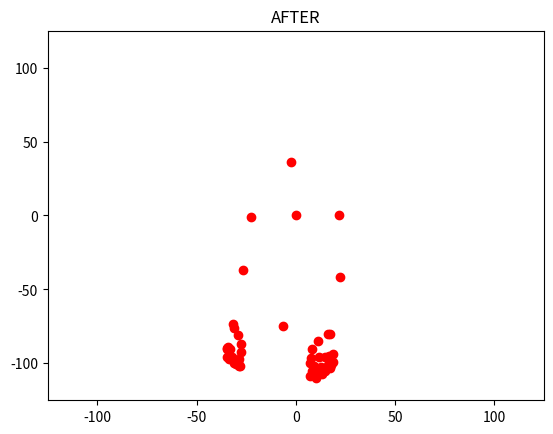

The script that saved this image:
z = {
'body' : {'nose': [977.6597, 209.47661], 'neck': [962.9873, 412.71307], 'midhip': [998.27875, 833.42194], 'rightShoulder': [839.358, 412.53613], 'rightElbow': [836.34515, 645.1577], 'rightWrist': [865.84454, 865.8559], 'leftShoulder': [1089.5183, 418.3953], 'leftElbow': [1112.9951, 621.42847], 'leftWrist': [1139.5532, 824.5737]},
'rightHand' : {'0': [871.04144, 862.4491], '1': [899.1766, 891.4918], '2': [915.5131, 921.44214], '3': [920.051, 955.0228], '4': [923.6814, 974.9897], '5': [897.3614, 950.4849], '6': [910.0676, 985.88074], '7': [915.5131, 1006.7552], '8': [921.8662, 1022.18414], '9': [879.2097, 953.20764], '10': [890.1007, 991.32623], '11': [899.1766, 1012.2007], '12': [905.52966, 1032.1676], '13': [869.22626, 948.66974], '14': [870.13385, 983.15796], '15': [879.2097, 1003.1249], '16': [887.378, 1014.92346], '17': [858.3352, 940.50146], '18': [858.3352, 970.4518], '19': [863.78076, 983.15796], '20': [866.5035, 992.2338]},
'leftHand' : {'0': [1139.1315, 841.50665], '1': [1125.7701, 867.3943], '2': [1119.0895, 901.6327], '3': [1119.0895, 934.201], '4': [1124.1, 959.2535], '5': [1150.8226, 921.67474], '6': [1147.4823, 960.92365], '7': [1133.2859, 976.7903], '8': [1119.9246, 987.64636], '9': [1158.3385, 921.67474], '10': [1152.4929, 960.92365], '11': [1138.2964, 975.9552], '12': [1123.2649, 985.1411], '13': [1158.3385, 919.1695], '14': [1157.5034, 950.06757], '15': [1139.1315, 968.43945], '16': [1126.6052, 975.9552], '17': [1154.1631, 913.32385], '18': [1153.328, 945.05707], '19': [1143.3069, 953.4079], '20': [1133.2859, 961.7587]}
}
import matplotlib.pyplot as plt
import math
import copy

width = 250
height = 250
# Finding the percentage of the length of each part of the arm
i = z
# if 0 not in [	
# 				i['body']['neck'][0],i['body']['neck'][1],
# 				i['body']['rightShoulder'][0],i['body']['rightElbow'][0],i['body']['rightWrist'][0],i['rightHand']['0'][0],i['rightHand']['9'][0],i['rightHand']['10'][0],i['rightHand']['11'][0],i['rightHand']['12'][0],
# 				i['body']['rightShoulder'][1],i['body']['rightElbow'][1],i['body']['rightWrist'][1],i['rightHand']['0'][1],i['rightHand']['9'][1],i['rightHand']['10'][1],i['rightHand']['11'][1],i['rightHand']['12'][1]
# 			]:
# 	gotBasis= True
# 	neckToShoulderWidth = abs(i['body']['neck'][0] - i['body']['rightShoulder'][0])
# 	neckToShoulderHeight = abs(i['body']['neck'][1] - i['body']['rightShoulder'][1])
# 	if neckToShoulderWidth == 0:
# 		neckToShoulder = neckToShoulderHeight
# 	elif neckToShoulderWidth == 0:
# 		neckToShoulder = neckToShoulderWidth
# 	else:
# 		neckToShoulder = math.sqrt(neckToShoulderWidth**2 + neckToShoulderHeight**2)
# 	shoulderToElbowWidth = abs(i['body']['rightShoulder'][0] - i['body']['rightElbow'][0])
# 	shoulderToElbowHeight = abs(i['body']['rightShoulder'][1] - i['body']['rightElbow'][1])
# 	if shoulderToElbowWidth == 0:
# 		shoulderToElbow = shoulderToElbowHeight
# 	elif shoulderToElbowHeight == 0:
# 		shoulderToElbow = shoulderToElbowWidth
# 	else:
# 		shoulderToElbow = math.sqrt( shoulderToElbowHeight**2 + shoulderToElbowWidth**2 )
# 	elbowToWristWidth = abs(i['body']['rightElbow'][0] - i['body']['rightWrist'][0])
# 	elbowToWristHeight = abs(i['body']['rightElbow'][1] - i['body']['rightWrist'][1])
# 	if elbowToWristWidth == 0:
# 		elbowToWrist = elbowToWristHeight
# 	elif elbowToWristHeight == 0:
# 		elbowToWrist = elbowToWristWidth
# 	else:
# 		elbowToWrist = math.sqrt( elbowToWristWidth**2+ elbowToWristHeight**2 )
# 	wristToHandWristWidth = abs(i['body']['rightWrist'][0] - i['rightHand']['0'][0])
# 	wristToHandWristHeight = abs(i['body']['rightWrist'][1] - i['rightHand']['0'][1])
# 	if wristToHandWristWidth == 0:
# 		wristToHandWrist = wristToHandWristHeight
# 	elif wristToHandWristHeight == 0:
# 		wristToHandWrist = wristToHandWristWidth
# 	else:
# 		wristToHandWrist = math.sqrt( wristToHandWristWidth**2 + wristToHandWristHeight**2 )
# 	HandWristToMFOneWidth = abs(i['rightHand']['0'][0] - i['rightHand']['9'][0])
# 	HandWristToMFOneHeight = abs(i['rightHand']['0'][1] - i['rightHand']['9'][1])
# 	if HandWristToMFOneWidth == 0:
# 		HandWristToMFOne = HandWristToMFOneHeight
# 	elif HandWristToMFOneHeight == 0:
# 		HandWristToMFOne = HandWristToMFOneWidth
# 	else:
# 		HandWristToMFOne = math.sqrt( HandWristToMFOneWidth**2 + HandWristToMFOneHeight**2 )
# 	MFOneToMFTwoWidth = abs(i['rightHand']['9'][0] - i['rightHand']['10'][0])
# 	MFOneToMFTwoHeight = abs(i['rightHand']['9'][1] - i['rightHand']['10'][1])
# 	if MFOneToMFTwoWidth == 0:
# 		MFOneToMFTwo = MFOneToMFTwoHeight
# 	elif MFOneToMFTwoHeight == 0:
# 		MFOneToMFTwo = MFOneToMFTwoWidth
# 	else:
# 		MFOneToMFTwo = math.sqrt( MFOneToMFTwoWidth**2+ MFOneToMFTwoHeight**2 )
# 	MFTwoToMGThreeWidth = abs(i['rightHand']['10'][0] - i['rightHand']['11'][0])
# 	MFTwoToMGThreeHeight = abs(i['rightHand']['10'][1] - i['rightHand']['11'][1])
# 	if MFTwoToMGThreeWidth == 0:
# 		MFTwoToMGThree = MFTwoToMGThreeHeight
# 	elif MFTwoToMGThreeHeight == 0:
# 		MFTwoToMGThree = MFTwoToMGThreeWidth
# 	else:
# 		MFTwoToMGThree = math.sqrt( MFTwoToMGThreeWidth**2 + MFTwoToMGThreeHeight**2 )
# 	MFThreeToMFFourWidth = abs(i['rightHand']['11'][0] - i['rightHand']['12'][0])
# 	MFThreeToMFFourHeight = abs(i['rightHand']['11'][1] - i['rightHand']['12'][1])
# 	if MFThreeToMFFourWidth == 0:
# 		MFThreeToMFFour = MFThreeToMFFourHeight
# 	elif MFThreeToMFFourHeight == 0:
# 		MFThreeToMFFour = MFThreeToMFFourWidth
# 	else:
# 		MFThreeToMFFour = math.sqrt( MFThreeToMFFourWidth**2 + MFThreeToMFFourHeight**2 )




if 0 not in 	[	
				i['body']['neck'][0],i['body']['neck'][1],
				i['body']['leftShoulder'][0],i['body']['leftElbow'][0],i['body']['leftWrist'][0],i['leftHand']['0'][0],i['leftHand']['9'][0],i['leftHand']['10'][0],i['leftHand']['11'][0],i['leftHand']['12'][0],
				i['body']['leftShoulder'][1],i['body']['leftElbow'][1],i['body']['leftWrist'][1],i['leftHand']['0'][1],i['leftHand']['9'][1],i['leftHand']['10'][1],i['leftHand']['11'][1],i['leftHand']['12'][1]
				]:
	shouldSelected = 'leftShoulder'
	gotBasis= True
	neckToShoulderWidth = round(abs(i['body']['neck'][0] - i['body']['leftShoulder'][0]),2)
	neckToShoulderHeight = round(abs(i['body']['neck'][1] - i['body']['leftShoulder'][1]),2)
	if neckToShoulderWidth == 0:
		neckToShoulder = round( neckToShoulderHeight,2)
	elif neckToShoulderWidth == 0:
		neckToShoulder = round(neckToShoulderWidth,2)
	else:
		neckToShoulder = round(math.sqrt(neckToShoulderWidth**2 + neckToShoulderHeight**2),2)
	shoulderToElbowWidth = round(abs(i['body']['leftShoulder'][0] - i['body']['leftElbow'][0]),2)
	shoulderToElbowHeight = round(abs(i['body']['leftShoulder'][1] - i['body']['leftElbow'][1]),2)
	if shoulderToElbowWidth == 0:
		shoulderToElbow = round(shoulderToElbowHeight,2)
	elif shoulderToElbowHeight == 0:
		shoulderToElbow = round(shoulderToElbowWidth,2)
	else:
		shoulderToElbow = round(math.sqrt( shoulderToElbowHeight**2 + shoulderToElbowWidth**2 ),2)
	elbowToWristWidth = round(abs(i['body']['leftElbow'][0] - i['body']['leftWrist'][0]),2)
	elbowToWristHeight = round(abs(i['body']['leftElbow'][1] - i['body']['leftWrist'][1]),2)
	if elbowToWristWidth == 0:
		elbowToWrist = round(elbowToWristHeight,2)
	elif elbowToWristHeight == 0:
		elbowToWrist = round(elbowToWristWidth,2)
	else:
		elbowToWrist = round(math.sqrt( elbowToWristWidth**2 + elbowToWristHeight**2 ),2)
	wristToHandWristWidth = round(abs(i['body']['leftWrist'][0] - i['leftHand']['0'][0]),2)
	wristToHandWristHeight = round(abs(i['body']['leftWrist'][1] - i['leftHand']['0'][1]),2)
	if wristToHandWristWidth == 0:
		wristToHandWrist = round(wristToHandWristHeight,2)
	elif wristToHandWristHeight == 0:
		wristToHandWrist = round(wristToHandWristWidth,2)
	else:
		wristToHandWrist =round( math.sqrt( wristToHandWristWidth**2 + wristToHandWristHeight**2 ),2)
	HandWristToMFOneWidth = round(abs(i['leftHand']['0'][0] - i['leftHand']['9'][0]),2)
	HandWristToMFOneHeight = round(abs(i['leftHand']['0'][1] - i['leftHand']['9'][1]),2)
	if HandWristToMFOneWidth == 0:
		HandWristToMFOne = round(HandWristToMFOneHeight,2)
	elif HandWristToMFOneHeight == 0:
		HandWristToMFOne = round(HandWristToMFOneWidth,2)
	else:
		HandWristToMFOne = round(math.sqrt( HandWristToMFOneWidth**2 + HandWristToMFOneHeight**2 ),2)
	MFOneToMFTwoWidth = round(abs(i['leftHand']['9'][0] - i['leftHand']['10'][0]),2)
	MFOneToMFTwoHeight = round(abs(i['leftHand']['9'][1] - i['leftHand']['10'][1]),2)
	if MFOneToMFTwoWidth == 0:
		MFOneToMFTwo = round(MFOneToMFTwoHeight,2)
	elif MFOneToMFTwoHeight == 0:
		MFOneToMFTwo = round(MFOneToMFTwoWidth,2)
	else:
		MFOneToMFTwo = round(math.sqrt( MFOneToMFTwoWidth**2 + MFOneToMFTwoHeight**2 ),2)
	MFTwoToMGThreeWidth = round(abs(i['leftHand']['10'][0] - i['leftHand']['11'][0]),2)
	MFTwoToMGThreeHeight = round(abs(i['leftHand']['10'][1] - i['leftHand']['11'][1]),2)
	if MFTwoToMGThreeWidth == 0:
		MFTwoToMGThree = round(MFTwoToMGThreeHeight,2)
	elif MFTwoToMGThreeHeight == 0:
		MFTwoToMGThree = round(MFTwoToMGThreeWidth,2)
	else:
		MFTwoToMGThree = round(math.sqrt( MFTwoToMGThreeWidth**2 + MFTwoToMGThreeHeight**2 ),2)
	MFThreeToMFFourWidth = round(abs(i['leftHand']['11'][0] - i['leftHand']['12'][0]),2)
	MFThreeToMFFourHeight = round(abs(i['leftHand']['11'][1] - i['leftHand']['12'][1]),2)
	if MFThreeToMFFourWidth == 0:
		MFThreeToMFFour = round(MFThreeToMFFourHeight,2)
	elif MFThreeToMFFourHeight == 0:
		MFThreeToMFFour = round(MFThreeToMFFourWidth,2)
	else:
		MFThreeToMFFour = round(math.sqrt( MFThreeToMFFourWidth**2 + MFThreeToMFFourHeight**2 ),2)



sampX = []
sampY = []

for i in z['body']:
	# print('\''+i+'\'', end = ' ')
	# print(z['body'][i])
	sampX.append(z['body'][i][0])
	sampY.append(z['body'][i][1])
	# sampY.append(abs(z['body'][i][1] - 1300))
for i in z['leftHand']:
	# print('\''+i+'\'', end = ' ')
	# print(z['leftHand'][i])
	sampX.append(z['leftHand'][i][0])
	sampY.append(z['leftHand'][i][1])
	# sampY.append(abs(z['leftHand'][i][1] - 1300))
for i in z['rightHand']:
	# print('\''+i+'\'', end = ' ')
	# print( z['rightHand'][i])
	sampX.append(z['rightHand'][i][0])
	sampY.append(z['rightHand'][i][1])
	# sampY.append(abs( z['rightHand'][i][1] - 1300))


newPose = {}
oldPose = {}
newFormattedPose = {}
oldFormattedPose = {}
if gotBasis:
	# Do Resizing Here
	# print()
	armLength = neckToShoulder+shoulderToElbow+elbowToWrist+wristToHandWrist+HandWristToMFOne+MFOneToMFTwo+MFTwoToMGThree+MFThreeToMFFour
	# print( neckToShoulder,shoulderToElbow,elbowToWrist,wristToHandWrist,HandWristToMFOne,MFOneToMFTwo,MFTwoToMGThree,MFThreeToMFFour)
	# print("armLength = ",armLength)
	# print()

	# Get Percentages
	neckToShoulderPercent 	= round((round(neckToShoulder,2) 		/	armLength),2)
	shoulderToElbowPercent 	= round((round(shoulderToElbow,2) 		/	armLength),2)
	elbowToWristPercent 	= round((round(elbowToWrist,2) 			/	armLength),2)
	wristToHandWristPercent = round((round(wristToHandWrist,2) 		/	armLength),2)
	HandWristToMFOnePercent = round((round(HandWristToMFOne,2) 		/	armLength),2)
	MFOneToMFTwoPercent 	= round((round(MFOneToMFTwo,2) 			/	armLength),2)
	MFTwoToMGThreePercent 	= round((round(MFTwoToMGThreeWidth,2)	/	armLength),2)
	MFThreeToMFFourPercent 	= round((round(MFThreeToMFFour,2) 		/	armLength),2)


	# print(neckToShoulderPercent+shoulderToElbowPercent+elbowToWristPercent+wristToHandWristPercent+HandWristToMFOnePercent+MFOneToMFTwoPercent+MFTwoToMGThreePercent+MFThreeToMFFourPercent)
	# print("=",neckToShoulderPercent,shoulderToElbowPercent,elbowToWristPercent,wristToHandWristPercent,HandWristToMFOnePercent,MFOneToMFTwoPercent,MFTwoToMGThreePercent,MFThreeToMFFourPercent)
	# print()

	# Do Repositioning Here
	newNecktoShoulder 	= round((width/2) * neckToShoulderPercent,2)
	newShouldertoElbow 	= round((width/2) * shoulderToElbowPercent,2)
	newElbowtoWrist 	= round((width/2) * elbowToWristPercent,2)
	newWristtoHandWrist	= round((width/2) * wristToHandWristPercent,2)
	newHandWristToMFOne	= round((width/2) * HandWristToMFOnePercent,2)
	newMFOneToMFTwo		= round((width/2) * MFOneToMFTwoPercent,2)
	newMFTwoToMGThree	= round((width/2) * MFTwoToMGThreePercent,2)
	newMFThreeToMFFour	= round((width/2) * MFThreeToMFFourPercent,2)

	# print(width)
	# print(newNecktoShoulder+newShouldertoElbow+newElbowtoWrist+newWristtoHandWrist+newHandWristToMFOne+newMFOneToMFTwo+newMFTwoToMGThree+newMFThreeToMFFour)
	# print("=",newNecktoShoulder,newShouldertoElbow,newElbowtoWrist,newWristtoHandWrist,newHandWristToMFOne,newMFOneToMFTwo,newMFTwoToMGThree,newMFThreeToMFFour)
	# print()

	# create backups of original values
	
	oldPose = copy.deepcopy(z)
	newPose = copy.deepcopy(z)
	# print(oldPose)
	# print()
	# print(newPose)
	# print()

	# GUIDE ON WHAT TO DO
	# GET LENGTH OF SHORT BOTH X AND Y
	# RESIZE ACCORDING TO THE BASIS GET THE PERCENTAGE FIRST
	# 

	# neck
	oldFormattedPose['neck'] = oldPose['body']['neck']
	# neck to nose
	oldFormattedPose['nose'] = oldPose['body']['nose']
	# neck to midhip
	oldFormattedPose['midHip'] = oldPose['body']['midhip']
	# neck to rightShoulder
	oldFormattedPose['rightShoulder'] = oldPose['body']['rightShoulder']
	# 	rightElbow
	oldFormattedPose['rightElbow'] = oldPose['body']['rightElbow']
	# 		rightWrist
	oldFormattedPose['rightWrist'] = oldPose['body']['rightWrist']
	# 			rightHandHeel
	oldFormattedPose['rightHandHeel'] = oldPose['rightHand']['0']
	# 				rightLFOne
	oldFormattedPose['rightLFOne'] = oldPose['rightHand']['17']
	# 					rightLFTwo
	oldFormattedPose['rightLFTwo'] = oldPose['rightHand']['18']
	# 						rightLFThree
	oldFormattedPose['rightLFThree'] = oldPose['rightHand']['19']
	# 						 	rightLFFour
	oldFormattedPose['rightLFFour'] = oldPose['rightHand']['20']
	# 				rightRFOne
	oldFormattedPose['rightRFOne'] = oldPose['rightHand']['13']
	# 					rightRFTwo
	oldFormattedPose['rightRFTwo'] = oldPose['rightHand']['14']
	# 						rightRFThree
	oldFormattedPose['rightRFThree'] = oldPose['rightHand']['15']
	# 						 	rightRFFour
	oldFormattedPose['rightRFFour'] = oldPose['rightHand']['16']
	# 				rightMFOne
	oldFormattedPose['rightMFOne'] = oldPose['rightHand']['9']
	# 					rightMFTwo
	oldFormattedPose['rightMFTwo'] = oldPose['rightHand']['10']
	# 						rightMFThree
	oldFormattedPose['rightMFThree'] = oldPose['rightHand']['11']
	# 						 	rightMFFour
	oldFormattedPose['rightMFFour'] = oldPose['rightHand']['12']
	# 				rightPFOne
	oldFormattedPose['rightPFOne'] = oldPose['rightHand']['5']
	# 					rightPFTwo
	oldFormattedPose['rightPFTwo'] = oldPose['rightHand']['6']
	# 						rightPFThree
	oldFormattedPose['rightPFThree'] = oldPose['rightHand']['7']
	# 						 	rightPFFour
	oldFormattedPose['rightPFFour'] = oldPose['rightHand']['8']
	# 				 rightTOne
	oldFormattedPose['rightTOne'] = oldPose['rightHand']['1']
	# 					 rightTTwo
	oldFormattedPose['rightTTwo'] = oldPose['rightHand']['2']
	# 						 rightTThree
	oldFormattedPose['rightTThree'] = oldPose['rightHand']['3']
	# 						 	rightTFour
	oldFormattedPose['rightTFour'] = oldPose['rightHand']['4']
	# neck to leftShoulder
	oldFormattedPose['leftShoulder'] = oldPose['body']['leftShoulder']
	# 	leftElbow
	oldFormattedPose['leftElbow'] = oldPose['body']['leftElbow']
	# 		leftWrist
	oldFormattedPose['leftWrist'] = oldPose['body']['leftWrist']
	# 			leftHandHeel
	oldFormattedPose['leftHandHeel'] = oldPose['leftHand']['0']
	# 				leftLFOne
	oldFormattedPose['leftLFOne'] = oldPose['leftHand']['17']
	# 					leftLFTwo
	oldFormattedPose['leftLFTwo'] = oldPose['leftHand']['18']
	# 						leftLFThree
	oldFormattedPose['leftLFThree'] = oldPose['leftHand']['19']
	# 							leftLFFourA
	oldFormattedPose['leftLFFourA'] = oldPose['leftHand']['20']
	# 				leftRFOne
	oldFormattedPose['leftRFOne'] = oldPose['leftHand']['13']
	# 					leftRFTwo
	oldFormattedPose['leftRFTwo'] = oldPose['leftHand']['14']
	#						leftRFThree
	oldFormattedPose['leftRFThree'] = oldPose['leftHand']['15']
	# 							leftRFFourA
	oldFormattedPose['leftRFFourA'] = oldPose['leftHand']['16']
	# 				leftMFOne
	oldFormattedPose['leftMFOne'] = oldPose['leftHand']['9']
	# 					leftMFTwo
	oldFormattedPose['leftMFTwo'] = oldPose['leftHand']['10']
	# 						leftLFMThree
	oldFormattedPose['leftLFMThree'] = oldPose['leftHand']['11']
	# 							leftMFFourA
	oldFormattedPose['leftMFFour'] = oldPose['leftHand']['12']
	# 				leftPFOne
	oldFormattedPose['leftPFOne'] = oldPose['leftHand']['5']
	# 					leftPFTwo
	oldFormattedPose['leftPFTwo'] = oldPose['leftHand']['6']
	# 						leftPFThree
	oldFormattedPose['leftPFThree'] = oldPose['leftHand']['7']
	# 							leftPFFour
	oldFormattedPose['leftPFFour'] = oldPose['leftHand']['8']
	# 				leftTOne
	oldFormattedPose['leftTOne'] = oldPose['leftHand']['1']
	# 					leftTTwo
	oldFormattedPose['leftTTwo'] = oldPose['leftHand']['2']
	# 						leftTThree
	oldFormattedPose['leftTThree'] = oldPose['leftHand']['3']
	# 							leftTFour
	oldFormattedPose['leftTFour'] = oldPose['leftHand']['4']

	# print(oldPose)
	# print()
	# print(newPose)
	# print()
	# print(oldFormattedPose)
	# print(len(oldFormattedPose))
	# print(oldFormattedPose.keys())

	# newPose['body']['neck'] = [0,0]
	# newFormattedPose['neck'] = newPose['body']['neck']
	# # h = 
	# # xX = 
	# # yY = 
	# # hH =  
	# # newPose['body']['nose'] = [width/2,height/2]
	# # newFormattedPose['nose'] = newPose['body']['nose']
	# oldPose['body']['neck']
	# # oldPose['body']['nose']
	# oldPose['body']['neck']
	# x = oldPose['body']['leftShoulder'][0]
	# y = oldPose['body']['leftShoulder'][1]
	# h = neckToShoulder
	# xX = oldPose['body']['neck'][0] 
	# yY = oldPose['body']['neck'][1]
	# hH = newNecktoShoulder
	# newPose['body']['leftShoulder'] = [ (xX-x)-neckToShoulderPercent  , () ]
	# newFormattedPose['leftShoulder'] = []

	# nose, neck, midHip, 
	# rightShoulder, rightElbow, rightWrist, rightHandHeel, rightLFOne, rightLFTwo, rightLFThree, rightLFFour, rightRFOne, rightRFTwo, tRFThree, rightRFFour, righMFOne, rightMFTwo, rightMFThree, rightMFFour, rightPFOne, rightPFTwo, rightPFThree, rightPFFour, rightTOne, rightTTwo, rightTThree, rightTFour
	# leftShoulder, leftElbow, leftWrist, leftHandHeel, leftLFOne, leftLFTwo, leftLFThree, leftLFFour, leftRFOne, leftRFTwo, leftRFThree, leftRFFour, leftMFOne, leftMFTwo, leftMFThree, leftMFFour, leftPFOne, leftPFTwo, leftPFThree, leftPFFour, leftTOne, leftTTwo, leftTThree, leftTFour
	reference = oldFormattedPose['neck']
	xR = reference[0]
	yR = reference[1]
	newFormattedPose['neck'] = [0, 0]
	# GET CHANGE RATE/PERCENTAGE
	changePercent = newNecktoShoulder/neckToShoulder

	# MOVE ALL POINTS EXCEPT NECK AND SELECTED SHOULDER
	for i,j in oldFormattedPose.items():
		# if i not in ['neck', shouldSelected]:
		# 	print(i, j)
		if i != 'neck':
			# print(i, j)
			newX = 0 + ( xR - j[0] ) * changePercent
			newY = 0 + ( yR - j[1] ) * changePercent
			newFormattedPose[i] = [newX, newY]


sampXnew = []
sampYnew = []
for k,v in newFormattedPose.items():
	print(k,v)
	sampXnew.append(v[0])
	sampYnew.append(v[1])

# BEFORE RESIZING
plt.title('BEFORE')
plt.plot(sampX, sampY, 'ro')
plt.axis([650, 1250, 200, 1300])
plt.show()
# AFTER RESIZING
plt.title('AFTER')
plt.plot(sampXnew, sampYnew, 'ro')
plt.axis([0-width/2, 0+width/2, 0-width/2, 0+width/2])
plt.show()

# print("Nag Size og Position Change na!!!")


